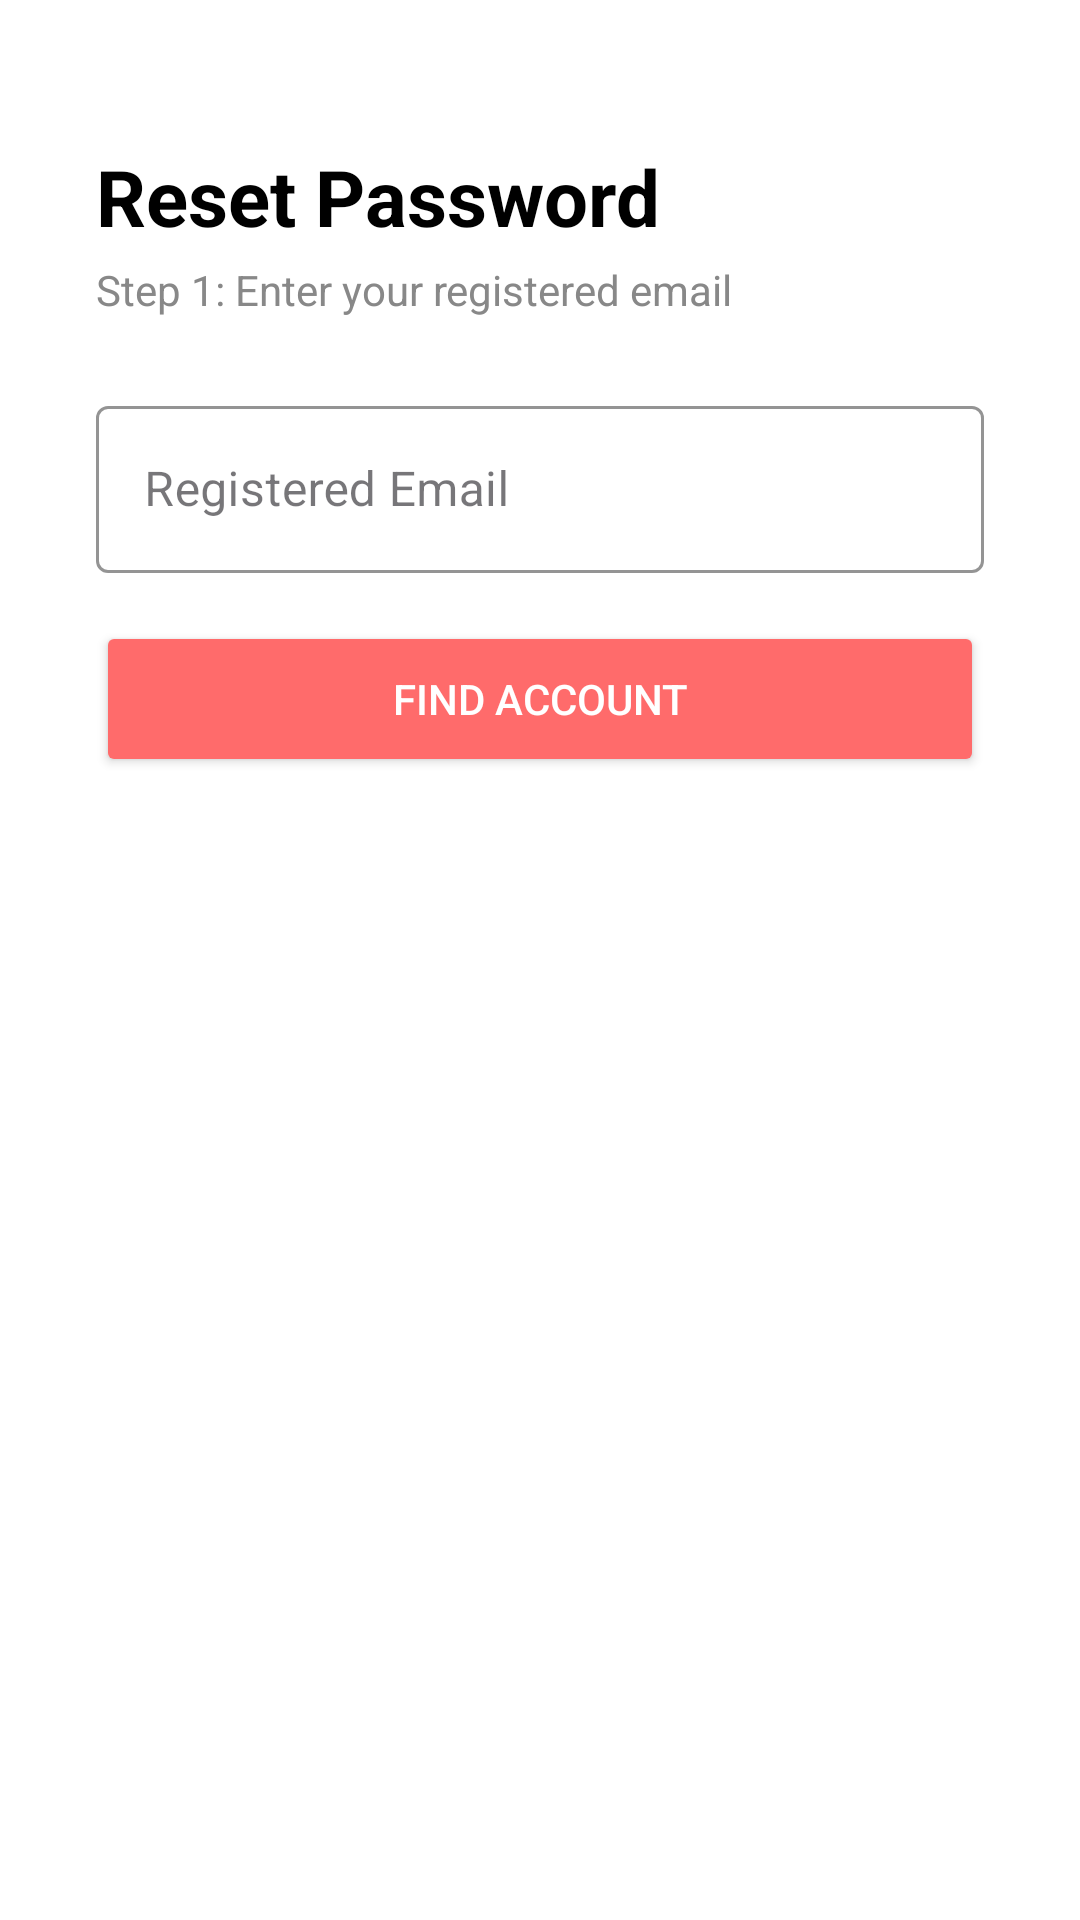

Write the Android layout XML for this screen, with the resource values it uses.
<!-- AndroidManifest.xml: application theme Theme.BMICalculator -->
<!-- res/layout/forgot_password.xml -->
<ScrollView
    xmlns:android="http://schemas.android.com/apk/res/android"
    xmlns:app="http://schemas.android.com/apk/res-auto"
    android:layout_width="match_parent"
    android:layout_height="match_parent"
    android:background="#121212"
    android:fillViewport="true">

    <LinearLayout
        android:layout_width="match_parent"
        android:layout_height="wrap_content"
        android:orientation="vertical"
        android:background="@color/white"
        android:padding="32dp">

        <TextView
            android:layout_width="wrap_content"
            android:layout_height="wrap_content"
            android:text="Reset Password"
            android:textSize="26sp"
            android:textStyle="bold"
            android:textColor="@color/black"
            android:layout_marginTop="16dp"
            android:layout_marginBottom="4dp"/>

        <TextView
            android:layout_width="wrap_content"
            android:layout_height="wrap_content"
            android:text="Step 1: Enter your registered email"
            android:textColor="#888888"
            android:layout_marginBottom="24dp"/>

        
        <com.google.android.material.textfield.TextInputLayout
            android:layout_width="match_parent"
            android:layout_height="wrap_content"
            android:hint="Registered Email"
            style="@style/Widget.MaterialComponents.TextInputLayout.OutlinedBox"
            app:boxStrokeColor="#444444"
            app:hintTextColor="#AAAAAA"
            android:layout_marginBottom="16dp">

            <com.google.android.material.textfield.TextInputEditText
                android:id="@+id/etEmail"
                android:layout_width="match_parent"
                android:layout_height="wrap_content"
                android:inputType="textEmailAddress"
                android:textColor="@color/black"
                android:textColorHint="@color/black"/>
        </com.google.android.material.textfield.TextInputLayout>

        <Button
            android:id="@+id/btnFindAccount"
            android:layout_width="match_parent"
            android:layout_height="52dp"
            android:text="FIND ACCOUNT"
            android:backgroundTint="#FF6B6B"
            android:layout_marginBottom="32dp"/>

        
        <LinearLayout
            android:id="@+id/layoutStep2"
            android:layout_width="match_parent"
            android:layout_height="wrap_content"
            android:orientation="vertical"
            android:visibility="gone">

            <View
                android:layout_width="match_parent"
                android:layout_height="1dp"
                android:background="#333333"
                android:layout_marginBottom="24dp"/>

            <TextView
                android:layout_width="wrap_content"
                android:layout_height="wrap_content"
                android:text="Step 2: Answer your security question"
                android:textColor="#888888"
                android:layout_marginBottom="12dp"/>

            <com.google.android.material.card.MaterialCardView
                android:layout_width="match_parent"
                android:layout_height="wrap_content"
                app:cardBackgroundColor="#1E1E1E"
                app:cardCornerRadius="8dp"
                app:cardElevation="0dp"
                android:layout_marginBottom="16dp">

                <TextView
                    android:id="@+id/tvSecretQuestion"
                    android:layout_width="match_parent"
                    android:layout_height="wrap_content"
                    android:text="Your question appears here"
                    android:textColor="@color/white"
                    android:padding="16dp"
                    android:textSize="14sp"/>
            </com.google.android.material.card.MaterialCardView>

            
            <com.google.android.material.textfield.TextInputLayout
                android:layout_width="match_parent"
                android:layout_height="wrap_content"
                android:hint="Your Answer"
                style="@style/Widget.MaterialComponents.TextInputLayout.OutlinedBox"
                app:boxStrokeColor="#444444"
                app:hintTextColor="#AAAAAA"
                android:layout_marginBottom="16dp">

                <com.google.android.material.textfield.TextInputEditText
                    android:id="@+id/etSecretAnswer"
                    android:layout_width="match_parent"
                    android:layout_height="wrap_content"
                    android:textColor="@color/black"
                    android:textColorHint="@color/black"/>
            </com.google.android.material.textfield.TextInputLayout>

            
            <com.google.android.material.textfield.TextInputLayout
                android:layout_width="match_parent"
                android:layout_height="wrap_content"
                android:hint="New Password"
                style="@style/Widget.MaterialComponents.TextInputLayout.OutlinedBox"
                app:boxStrokeColor="#444444"
                app:hintTextColor="#AAAAAA"
                app:endIconMode="password_toggle"
                android:layout_marginBottom="16dp">

                <com.google.android.material.textfield.TextInputEditText
                    android:id="@+id/etNewPassword"
                    android:layout_width="match_parent"
                    android:layout_height="wrap_content"
                    android:inputType="textPassword"
                    android:textColor="@color/black"
                    android:textColorHint="@color/black"/>
            </com.google.android.material.textfield.TextInputLayout>

            
            <com.google.android.material.textfield.TextInputLayout
                android:layout_width="match_parent"
                android:layout_height="wrap_content"
                android:hint="Confirm New Password"
                style="@style/Widget.MaterialComponents.TextInputLayout.OutlinedBox"
                app:boxStrokeColor="#444444"
                app:hintTextColor="#AAAAAA"
                app:endIconMode="password_toggle"
                android:layout_marginBottom="24dp">

                <com.google.android.material.textfield.TextInputEditText
                    android:id="@+id/etConfirmNewPassword"
                    android:layout_width="match_parent"
                    android:layout_height="wrap_content"
                    android:inputType="textPassword"
                    android:textColor="@color/black"
                    android:textColorHint="@color/black"/>
            </com.google.android.material.textfield.TextInputLayout>

            <Button
                android:id="@+id/btnResetPassword"
                android:layout_width="match_parent"
                android:layout_height="56dp"
                android:text="RESET PASSWORD"
                android:textSize="16sp"
                android:backgroundTint="#FF6B6B"/>
        </LinearLayout>

        <ProgressBar
            android:id="@+id/progressBar"
            android:layout_width="wrap_content"
            android:layout_height="wrap_content"
            android:layout_gravity="center"
            android:indeterminateTint="#FF6B6B"
            android:visibility="gone"
            android:layout_marginTop="16dp"/>

    </LinearLayout>
</ScrollView>
<!-- resources referenced by this layout -->
<resources>
  <style name="Theme.BMICalculator" parent="Base.Theme.BMICalculator" />
  <style name="Base.Theme.BMICalculator" parent="Theme.Material3.DayNight.NoActionBar">
          
          <item name="android:textColorPrimary">@color/white</item>
          <item name="android:textColorSecondary">#888888</item>
          <item name="android:editTextColor">@color/white</item>
      </style>
  <!-- not gathered from this repository: default colours our renderer supplied (Android Studio template values) -->
  <color name="black">#FF000000</color>
  <color name="white">#FFFFFFFF</color>
</resources>
